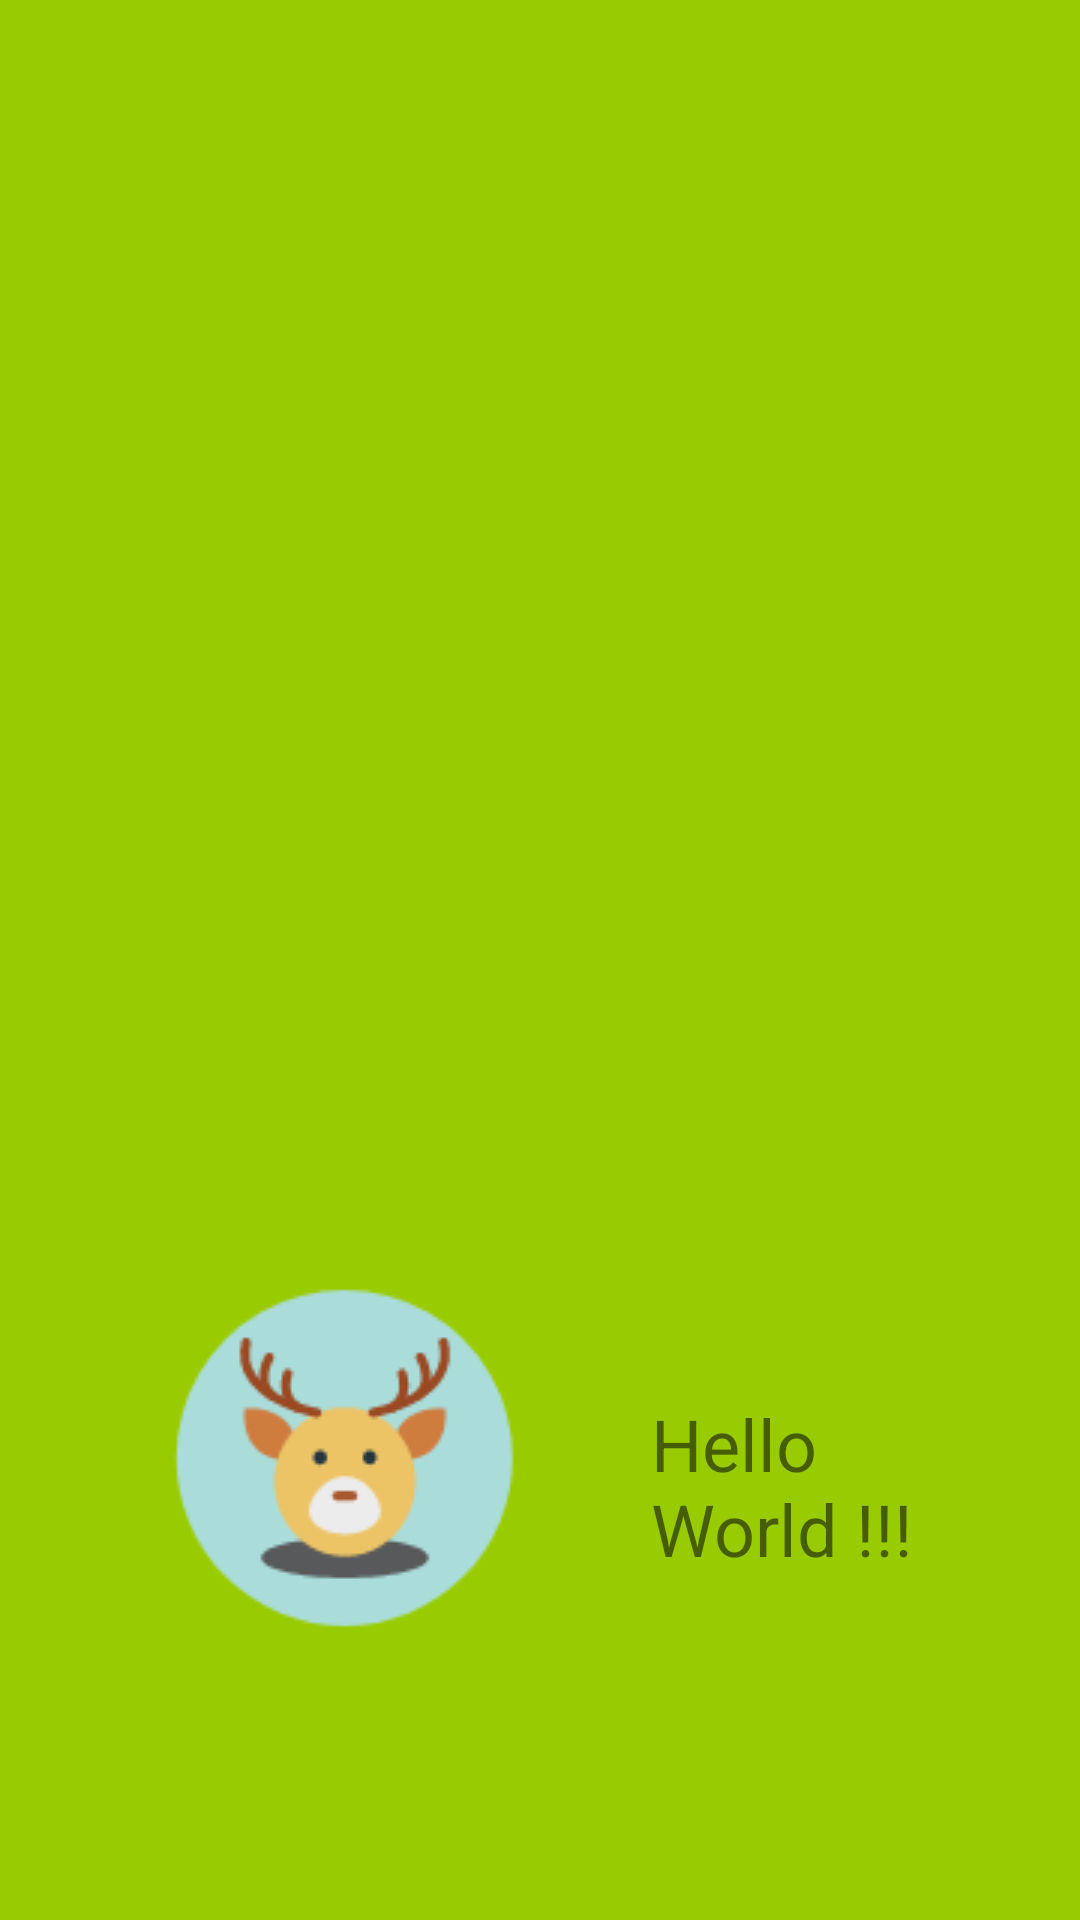

Here is an Android app screen rendered from its layout file. Give the layout XML and the strings, colors and styles it references.
<!-- AndroidManifest.xml: application theme AppTheme -->
<!-- res/layout/fragment_text.xml -->
<RelativeLayout xmlns:android="http://schemas.android.com/apk/res/android"
    xmlns:app="http://schemas.android.com/apk/res-auto"
    xmlns:tools="http://schemas.android.com/tools"
    android:layout_width="match_parent"
    android:layout_height="match_parent"
    android:background="@android:color/holo_green_light"
    tools:context="com.gdut.dkmfromcg.transitionlearn.fragment.TextFragment">

    

    <ImageView
        android:id="@+id/iv"
        android:layout_width="wrap_content"
        android:layout_height="wrap_content"
        android:src="@drawable/xunlu"
        android:layout_marginStart="51dp"
        android:transitionName="iv_share_to_frg"
        android:layout_marginBottom="90dp"
        android:layout_alignParentBottom="true"
        android:layout_alignParentStart="true" />

    <TextView
        android:id="@+id/tv"
        android:textSize="24dp"
        android:layout_width="wrap_content"
        android:layout_height="wrap_content"
        android:layout_alignTop="@+id/iv"
        android:layout_marginStart="38dp"
        android:layout_marginTop="43dp"
        android:layout_toEndOf="@+id/iv"
        android:text="Hello World !!!"
        android:transitionName="tv_share_to_frg"/>

</RelativeLayout>
<!-- resources referenced by this layout -->
<resources>
  <!-- drawable xunlu: png bitmap (drawable, 6869 bytes) -->
  <style name="AppTheme" parent="Theme.AppCompat.Light.DarkActionBar">
          
          <item name="colorPrimary">@color/colorPrimary</item>
          <item name="colorPrimaryDark">@color/colorPrimaryDark</item>
          <item name="colorAccent">@color/colorAccent</item>
  
          
          <item name="android:windowContentTransitions">true</item>
          <item name="android:windowActivityTransitions">true</item>
      </style>
  <!-- not gathered from this repository: default colours our renderer supplied (Android Studio template values) -->
  <color name="colorPrimary">#FF6200EE</color>
  <color name="colorPrimaryDark">#FF3700B3</color>
  <color name="colorAccent">#FF03DAC5</color>
</resources>
